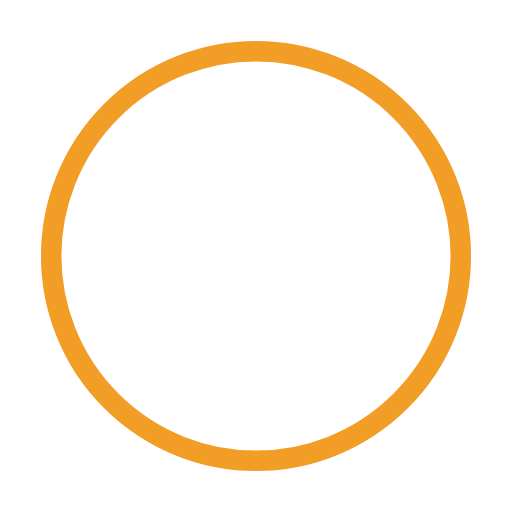
t = 0.00 s
t = 0.50 s: frame unchanged from t = 0.00 s, image omitted
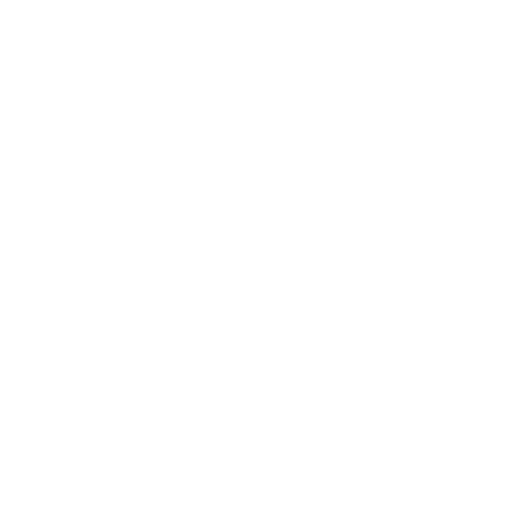
t = 1.00 s
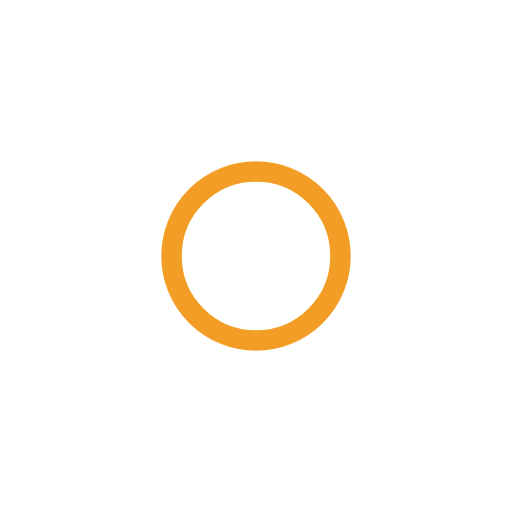
t = 1.50 s
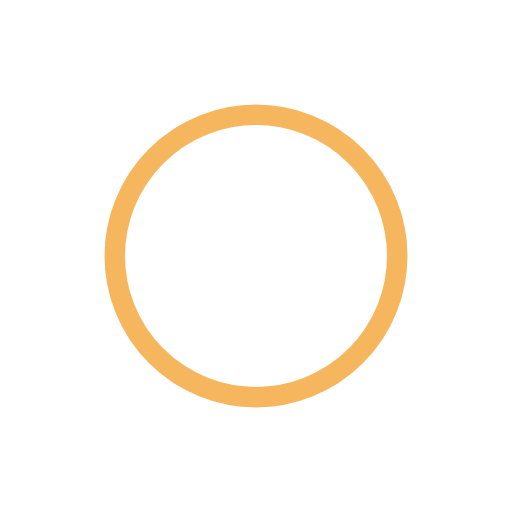
t = 2.00 s
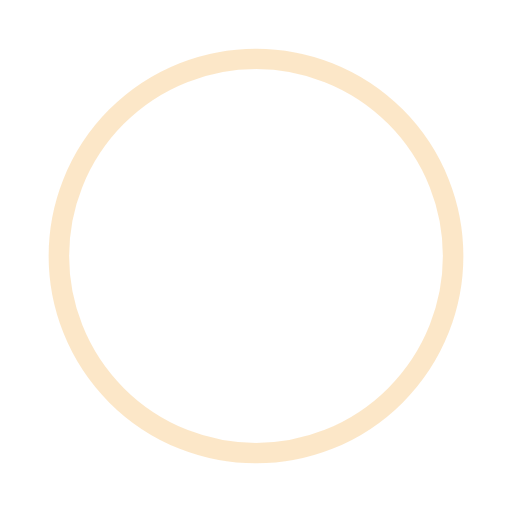
t = 2.67 s

The animated SVG that drew these frames (rendered in a browser with its animation timeline set to each time). Animation: 4 SMIL elements (animate=4); one cycle of 3.00 s, repeats indefinitely.

<?xml version="1.0" encoding="utf-8"?><svg width='180px' height='180px' xmlns="http://www.w3.org/2000/svg" viewBox="0 0 100 100" preserveAspectRatio="xMidYMid" class="uil-ripple"><rect x="0" y="0" width="100" height="100" fill="none" class="bk"></rect><g> <animate attributeName="opacity" dur="2s" repeatCount="indefinite" begin="0s" keyTimes="0;0.33;1" values="1;1;0"></animate><circle cx="50" cy="50" r="40" stroke="#ffffff" fill="none" stroke-width="4" stroke-linecap="round"><animate attributeName="r" dur="2s" repeatCount="indefinite" begin="0s" keyTimes="0;0.33;1" values="0;22;44"></animate></circle></g><g><animate attributeName="opacity" dur="2s" repeatCount="indefinite" begin="1s" keyTimes="0;0.33;1" values="1;1;0"></animate><circle cx="50" cy="50" r="40" stroke="#f29e26" fill="none" stroke-width="4" stroke-linecap="round"><animate attributeName="r" dur="2s" repeatCount="indefinite" begin="1s" keyTimes="0;0.33;1" values="0;22;44"></animate></circle></g></svg>
